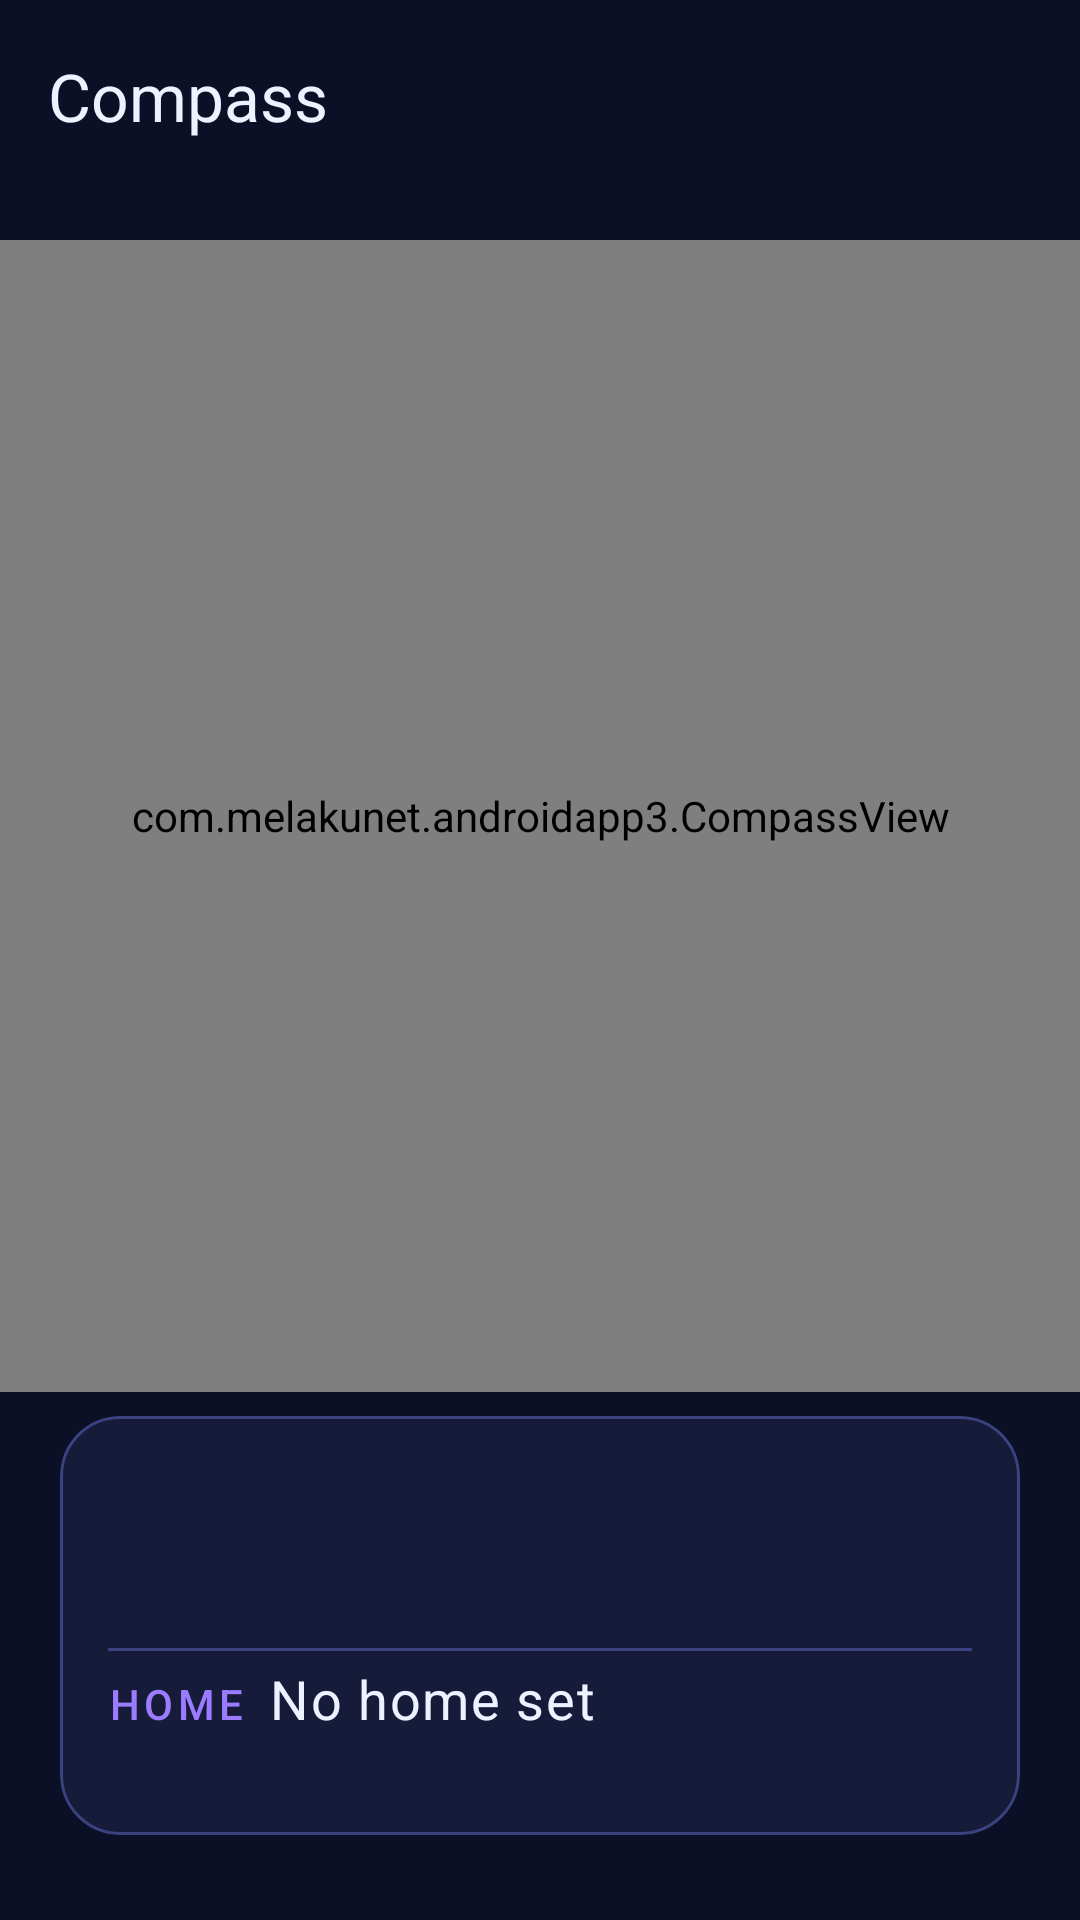

Here is an Android app screen rendered from its layout file. Give the layout XML and the strings, colors and styles it references.
<!-- AndroidManifest.xml: application theme Theme.AndroidApp3 -->
<!-- res/layout/activity_compass.xml -->
<?xml version="1.0" encoding="utf-8"?>
<androidx.constraintlayout.widget.ConstraintLayout xmlns:android="http://schemas.android.com/apk/res/android"
    xmlns:app="http://schemas.android.com/apk/res-auto"
    xmlns:tools="http://schemas.android.com/tools"
    android:id="@+id/main"
    android:layout_width="match_parent"
    android:layout_height="match_parent"
    android:background="?android:attr/colorBackground"
    tools:context=".CompassActivity">

    <androidx.appcompat.widget.Toolbar
        android:id="@+id/toolbar"
        android:layout_width="match_parent"
        android:layout_height="?attr/actionBarSize"
        android:background="?android:attr/colorBackground"
        android:elevation="0dp"
        app:layout_constraintTop_toTopOf="parent"
        app:title="@string/title_compass"
        app:titleTextColor="?attr/colorOnSurface" />

    <com.melakunet.androidapp3.CompassView
        android:id="@+id/compassView"
        android:layout_width="0dp"
        android:layout_height="0dp"
        android:layout_margin="16dp"
        app:layout_constraintDimensionRatio="1:1"
        app:layout_constraintEnd_toEndOf="parent"
        app:layout_constraintHeight_default="percent"
        app:layout_constraintHeight_percent="0.6"
        app:layout_constraintStart_toStartOf="parent"
        app:layout_constraintTop_toBottomOf="@id/toolbar" />

    
    <com.google.android.material.card.MaterialCardView
        android:id="@+id/readingsCard"
        android:layout_width="match_parent"
        android:layout_height="wrap_content"
        android:layout_marginHorizontal="20dp"
        android:layout_marginTop="8dp"
        app:cardBackgroundColor="?attr/colorSurface"
        app:cardCornerRadius="20dp"
        app:strokeColor="?attr/colorOutline"
        app:strokeWidth="1dp"
        app:layout_constraintTop_toBottomOf="@id/compassView">

        <androidx.constraintlayout.widget.ConstraintLayout
            android:layout_width="match_parent"
            android:layout_height="wrap_content"
            android:padding="16dp">

            
            <TextView
                android:id="@+id/bearingText"
                android:layout_width="wrap_content"
                android:layout_height="wrap_content"
                style="@style/TextAppearance.Guardian.Big"
                android:textSize="40sp"
                app:layout_constraintStart_toStartOf="parent"
                app:layout_constraintTop_toTopOf="parent"
                tools:text="43°" />

            <TextView
                android:id="@+id/directionText"
                android:layout_width="wrap_content"
                android:layout_height="wrap_content"
                android:layout_marginStart="16dp"
                android:textColor="?attr/colorPrimary"
                style="@style/TextAppearance.Guardian.Title"
                android:textSize="22sp"
                app:layout_constraintBottom_toBottomOf="@id/bearingText"
                app:layout_constraintStart_toEndOf="@id/bearingText"
                app:layout_constraintTop_toTopOf="@id/bearingText"
                tools:text="Northeast" />

            <View
                android:id="@+id/divider"
                android:layout_width="match_parent"
                android:layout_height="1dp"
                android:layout_marginVertical="8dp"
                android:background="?attr/colorOutline"
                app:layout_constraintTop_toBottomOf="@id/bearingText" />

            
            <TextView
                android:id="@+id/homeLabel"
                android:layout_width="wrap_content"
                android:layout_height="wrap_content"
                android:layout_marginTop="8dp"
                android:text="@string/label_home"
                style="@style/TextAppearance.Guardian.Label"
                app:layout_constraintStart_toStartOf="parent"
                app:layout_constraintTop_toBottomOf="@id/divider" />

            <TextView
                android:id="@+id/homeBearingText"
                android:layout_width="wrap_content"
                android:layout_height="wrap_content"
                android:layout_marginStart="8dp"
                android:text="@string/status_no_home"
                style="@style/TextAppearance.Guardian.Value"
                android:textSize="18sp"
                app:layout_constraintBaseline_toBaselineOf="@id/homeLabel"
                app:layout_constraintStart_toEndOf="@id/homeLabel"
                tools:text="120° · 350 m" />

            <TextView
                android:id="@+id/homeHintText"
                android:layout_width="wrap_content"
                android:layout_height="wrap_content"
                android:layout_marginTop="2dp"
                style="@style/TextAppearance.MaterialComponents.Caption"
                android:textColor="?attr/colorTertiary"
                app:layout_constraintStart_toStartOf="parent"
                app:layout_constraintTop_toBottomOf="@id/homeLabel"
                tools:text="Turn until the green arrow points up" />

        </androidx.constraintlayout.widget.ConstraintLayout>
    </com.google.android.material.card.MaterialCardView>

</androidx.constraintlayout.widget.ConstraintLayout>
<!-- resources referenced by this layout -->
<resources>
  <string name="label_home">Home</string>
  <string name="status_no_home">No home set</string>
  <string name="title_compass">Compass</string>
  <style name="TextAppearance.Guardian.Big" parent="TextAppearance.Material3.DisplayLarge">
          <item name="android:fontFamily">sans-serif-black</item>
          <item name="android:textSize">56sp</item>
          <item name="android:textColor">@color/sky_white_on</item>
      </style>
  <style name="TextAppearance.Guardian.Label" parent="TextAppearance.Material3.LabelMedium">
          <item name="android:fontFamily">sans-serif-condensed</item>
          <item name="android:textSize">14sp</item>
          <item name="android:letterSpacing">0.1</item>
          <item name="android:textAllCaps">true</item>
          <item name="android:textColor">@color/violet_secondary</item>
      </style>
  <style name="TextAppearance.Guardian.Title" parent="TextAppearance.Material3.HeadlineLarge">
          <item name="android:fontFamily">sans-serif-black</item>
          <item name="android:textSize">28sp</item>
          <item name="android:letterSpacing">0.02</item>
          <item name="android:textColor">@color/sky_white_on</item>
      </style>
  <style name="TextAppearance.Guardian.Value" parent="TextAppearance.Material3.BodyLarge">
          <item name="android:fontFamily">sans-serif-medium</item>
          <item name="android:textSize">20sp</item>
          <item name="android:textColor">@color/sky_white_on</item>
      </style>
  <style name="Theme.AndroidApp3" parent="Theme.Material3.DayNight.NoActionBar">
          
          <item name="colorPrimary">@color/teal_primary</item>
          <item name="colorOnPrimary">@color/deep_navy_bg</item>
          <item name="colorSecondary">@color/violet_secondary</item>
          <item name="colorOnSecondary">@color/sky_white_on</item>
          <item name="colorTertiary">@color/amber_tertiary</item>
          <item name="colorOnTertiary">@color/deep_navy_bg</item>
          <item name="colorSurface">@color/navy_surface</item>
          <item name="colorOnSurface">@color/sky_white_on</item>
          <item name="colorSurfaceVariant">@color/navy_surface_variant</item>
          <item name="colorOnSurfaceVariant">@color/sky_white_on</item>
          <item name="android:colorBackground">@color/deep_navy_bg</item>
          <item name="colorOutline">@color/navy_outline</item>
          <item name="colorError">@color/sunset_error</item>
  
          <item name="android:statusBarColor">@color/deep_navy_bg</item>
          <item name="android:windowLightStatusBar">false</item>
      </style>
  <color name="sky_white_on">#EEF1FF</color>
  <color name="violet_secondary">#9B7BFF</color>
  <color name="teal_primary">#5EE0D6</color>
  <color name="deep_navy_bg">#0B1026</color>
  <color name="amber_tertiary">#FFB347</color>
  <color name="navy_surface">#161B3A</color>
  <color name="navy_surface_variant">#1F2650</color>
  <color name="navy_outline">#3A4380</color>
  <color name="sunset_error">#FF6B6B</color>
</resources>
